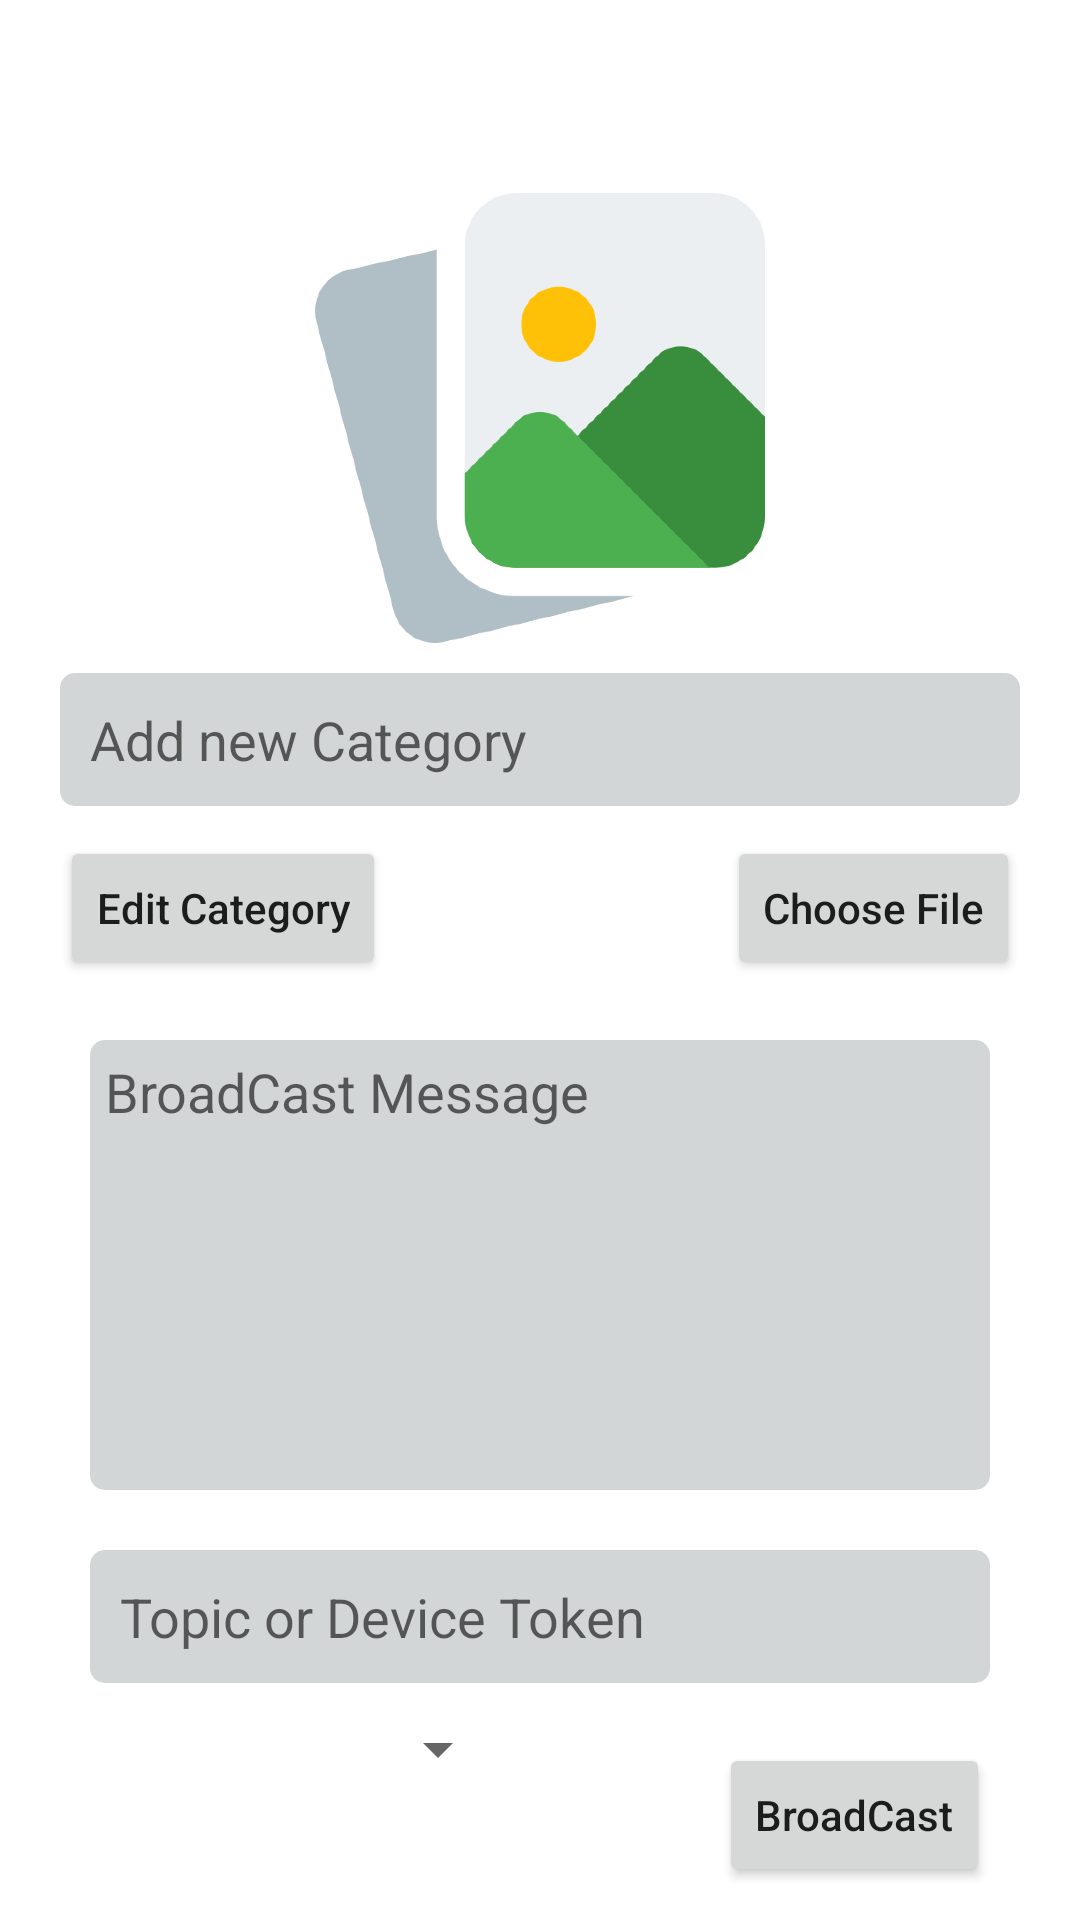

Layout XML and referenced resources for this Android screen:
<!-- AndroidManifest.xml: application theme Theme.Chau_Admin -->
<!-- res/layout/fragment_upload.xml -->
<?xml version="1.0" encoding="utf-8"?>
<FrameLayout xmlns:android="http://schemas.android.com/apk/res/android"
    xmlns:tools="http://schemas.android.com/tools"
    android:layout_width="match_parent"
    android:layout_height="match_parent"
    android:id="@+id/framelayout"
    tools:context=".UI.Upload">


    <androidx.core.widget.NestedScrollView
        android:layout_width="wrap_content"
        android:layout_height="wrap_content">

        <RelativeLayout
            android:layout_width="match_parent"
            android:layout_height="match_parent">

            <RelativeLayout
                android:id="@+id/top_section"
                android:layout_width="wrap_content"
                android:layout_height="wrap_content"
                android:layout_centerHorizontal="true"
                android:layout_marginLeft="20dp"
                android:layout_marginTop="10dp"
                android:layout_marginRight="20dp">

                <TextView
                    android:id="@+id/progress"
                    android:layout_width="300dp"
                    android:layout_height="wrap_content"
                    android:layout_centerHorizontal="true"
                    android:layout_marginTop="20dp"
                    android:textSize="18dp"
                    android:textStyle="bold" />

                <ImageView
                    android:id="@+id/photo"
                    android:layout_width="300dp"
                    android:layout_height="150dp"
                    android:layout_below="@id/progress"
                    android:layout_centerHorizontal="true"
                    android:layout_margin="10dp"
                    android:hint="Price"
                    android:src="@mipmap/photos" />


                <EditText
                    android:id="@+id/Category_name"
                    android:layout_width="match_parent"
                    android:layout_height="wrap_content"
                    android:layout_below="@id/photo"
                    android:layout_centerHorizontal="true"
                    android:background="@drawable/custom_lines"
                    android:hint="Add new Category"
                    android:padding="10dp" />


                <androidx.appcompat.widget.AppCompatButton
                    android:id="@+id/choose"
                    android:layout_width="wrap_content"
                    android:layout_height="wrap_content"
                    android:layout_below="@id/Category_name"
                    android:layout_marginTop="10dp"
                    android:text="Edit Category"
                    android:textAllCaps="false" />


                <androidx.appcompat.widget.AppCompatButton
                    android:id="@+id/upload"
                    android:layout_width="wrap_content"
                    android:layout_height="wrap_content"
                    android:layout_below="@id/Category_name"
                    android:layout_alignParentEnd="true"
                    android:layout_alignParentRight="true"
                    android:layout_marginTop="10dp"
                    android:text="Choose File"
                    android:textAllCaps="false" />




            </RelativeLayout>

            <RelativeLayout
                android:id="@+id/bottom_section"
                android:layout_width="wrap_content"
                android:layout_height="wrap_content"
                android:layout_below="@id/top_section"
                android:layout_centerHorizontal="true"
                android:layout_marginLeft="20dp"
                android:layout_marginTop="10dp"
                android:layout_marginRight="20dp">


                <EditText
                    android:id="@+id/notification_broadcasting"
                    android:layout_width="match_parent"
                    android:layout_height="150dp"
                    android:layout_margin="10dp"
                    android:background="@drawable/custom_lines"
                    android:ems="10"
                    android:gravity="start|top"
                    android:hint="BroadCast Message"
                    android:inputType="textMultiLine"
                    android:padding="5dp" />

                <EditText
                    android:id="@+id/topics"
                    android:layout_width="match_parent"
                    android:layout_height="wrap_content"
                    android:layout_below="@id/notification_broadcasting"
                    android:layout_centerHorizontal="true"
                    android:layout_margin="10dp"
                    android:background="@drawable/custom_lines"
                    android:hint="Topic or Device Token "
                    android:padding="10dp" />


                <androidx.appcompat.widget.AppCompatButton
                    android:id="@+id/broadcast"
                    android:layout_width="wrap_content"
                    android:layout_height="wrap_content"
                    android:layout_below="@id/topics"
                    android:layout_alignParentEnd="true"
                    android:layout_alignParentRight="true"
                    android:layout_margin="10dp"
                    android:text="BroadCast"
                    android:textAllCaps="false" />

                <Spinner
                    android:id="@+id/spinner"
                    android:layout_width="150dp"
                    android:layout_height="wrap_content"
                    android:layout_below="@id/topics" />
            </RelativeLayout>

            <TextView
                android:layout_width="match_parent"
                android:layout_height="300dp"
                android:layout_below="@id/bottom_section"
                android:layout_alignParentBottom="true" />

        </RelativeLayout>


    </androidx.core.widget.NestedScrollView>

</FrameLayout>
<!-- resources referenced by this layout -->
<resources>
  <!-- drawable custom_lines (drawable) -->
  <?xml version="1.0" encoding="utf-8"?>
  <shape xmlns:android="http://schemas.android.com/apk/res/android">
      
  
      <solid
          android:color="#D2D6D6"/>
  
      <corners android:radius="5dp"/>
  </shape>
  <!-- mipmap photos: png bitmap (mipmap-hdpi, 56954 bytes) -->
  <style name="Theme.Chau_Admin" parent="Theme.MaterialComponents.DayNight.DarkActionBar">
          
          <item name="colorPrimary">@color/purple_500</item>
          <item name="colorPrimaryVariant">@color/purple_700</item>
          <item name="colorOnPrimary">@color/white</item>
          
          <item name="colorSecondary">@color/teal_200</item>
          <item name="colorSecondaryVariant">@color/teal_700</item>
          <item name="colorOnSecondary">@color/black</item>
          
          <item name="android:statusBarColor" tools:targetApi="l">?attr/colorPrimaryVariant</item>
          
          <item name="android:windowAnimationStyle">@style/CustomActivityAnimation</item>
      </style>
  <color name="purple_500">#696D88</color>
  <color name="purple_700">#696D88</color>
  <color name="white">#FFFFFFFF</color>
  <color name="teal_200">#FF03DAC5</color>
  <color name="teal_700">#FF018786</color>
  <color name="black">#FF000000</color>
  <style name="CustomActivityAnimation" parent="@android:style/Animation.Activity">
          <item name="android:activityOpenEnterAnimation">@anim/slide_in_right</item>
          <item name="android:activityOpenExitAnimation">@anim/slide_out_left</item>
          <item name="android:activityCloseEnterAnimation">@anim/slide_in_left</item>
          <item name="android:activityCloseExitAnimation">@anim/slide_out_right</item>
      </style>
</resources>
